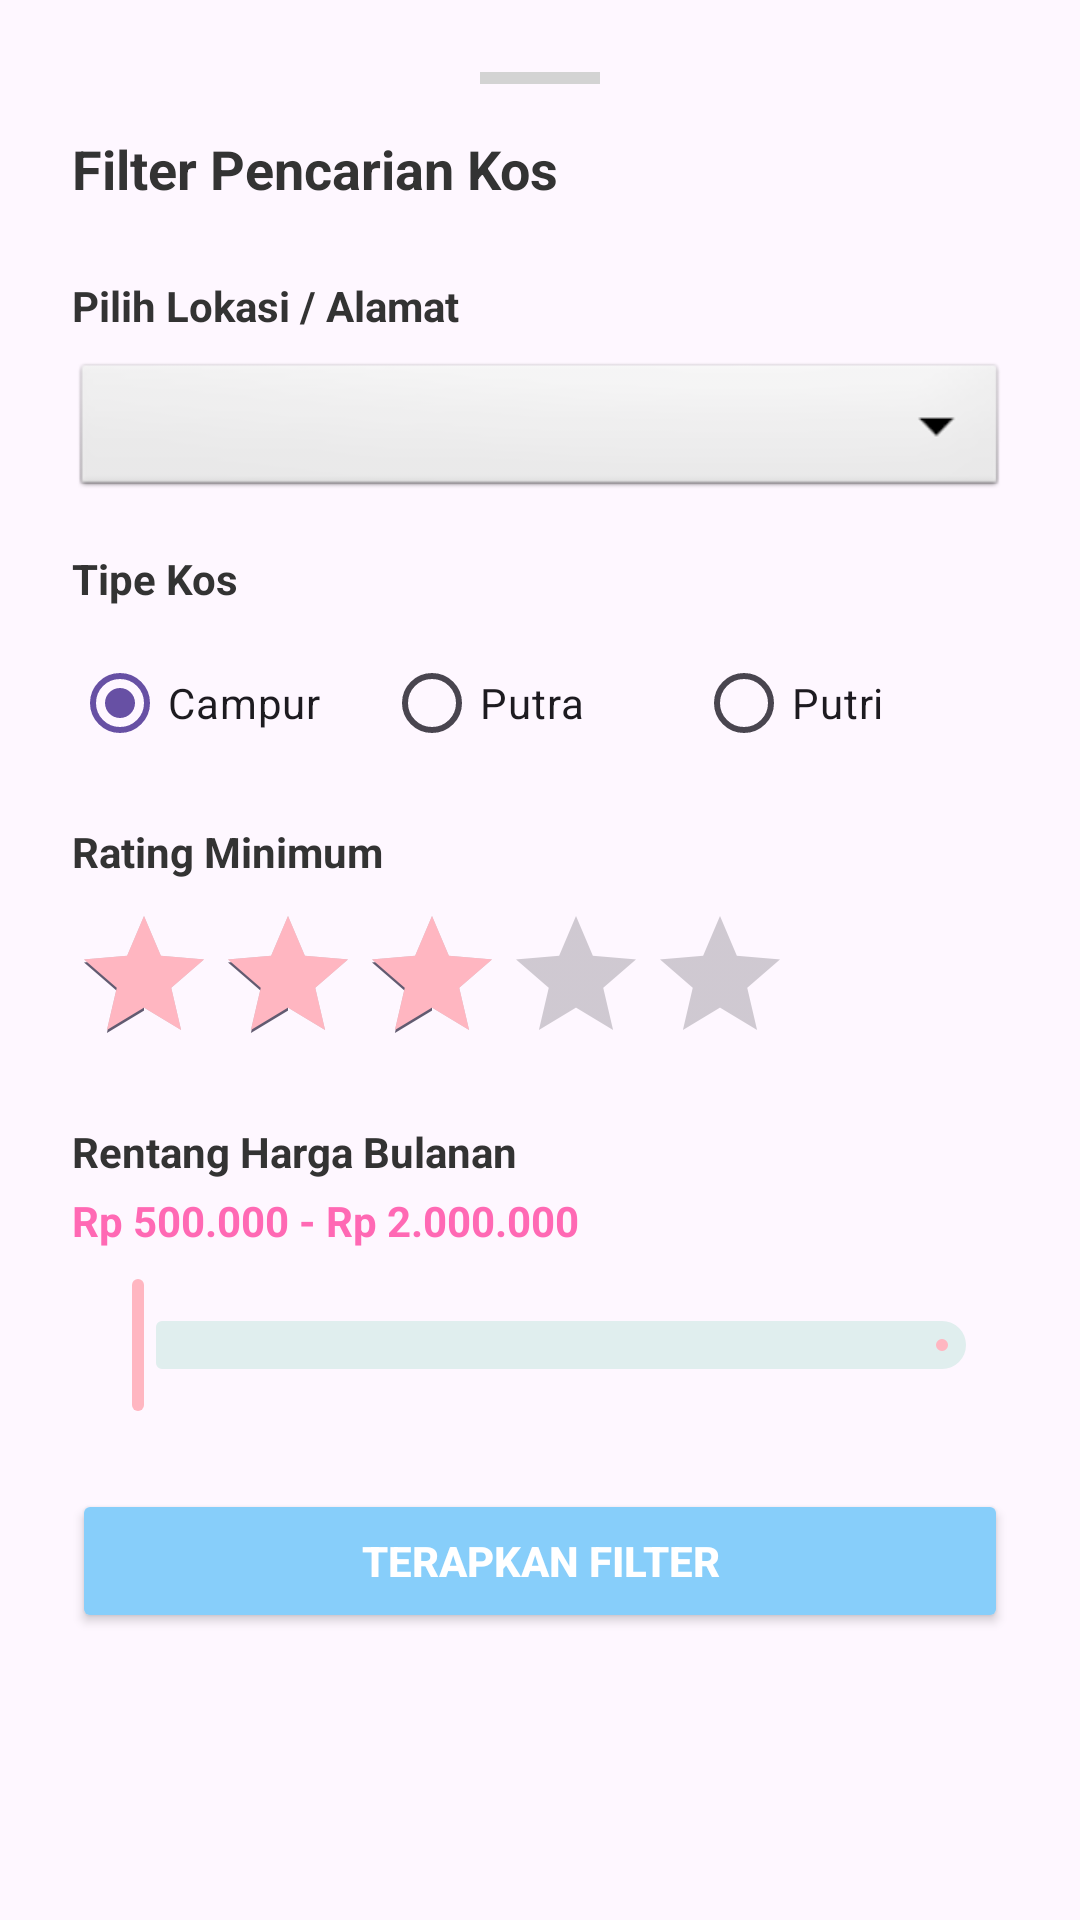

The Android layout XML behind this screen, and the referenced resources:
<!-- AndroidManifest.xml: application theme Theme.SIKosAndroid -->
<!-- res/layout/layout_filter_kos.xml -->
<?xml version="1.0" encoding="utf-8"?>
<LinearLayout xmlns:android="http://schemas.android.com/apk/res/android"
    xmlns:app="http://schemas.android.com/apk/res-auto"
    android:layout_width="match_parent"
    android:layout_height="wrap_content"
    android:orientation="vertical"
    android:padding="24dp"
    android:background="@drawable/bg_bottom_sheet"
    app:layout_behavior="com.google.android.material.bottomsheet.BottomSheetBehavior">

    <View
        android:layout_width="40dp"
        android:layout_height="4dp"
        android:layout_gravity="center_horizontal"
        android:background="#D3D3D3"
        android:layout_marginBottom="16dp"/>

    <TextView
        android:layout_width="wrap_content"
        android:layout_height="wrap_content"
        android:text="Filter Pencarian Kos"
        android:textSize="18sp"
        android:textStyle="bold"
        android:textColor="#333333"
        android:layout_marginBottom="24dp"/>

    <TextView
        android:layout_width="wrap_content"
        android:layout_height="wrap_content"
        android:text="Pilih Lokasi / Alamat"
        android:textStyle="bold"
        android:textColor="#333333"
        android:layout_marginBottom="8dp"/>

    <Spinner
        android:id="@+id/spinnerAlamat"
        android:layout_width="match_parent"
        android:layout_height="48dp"
        android:background="@android:drawable/btn_dropdown"
        android:spinnerMode="dropdown"
        android:layout_marginBottom="16dp"/>

    <TextView
        android:layout_width="wrap_content"
        android:layout_height="wrap_content"
        android:text="Tipe Kos"
        android:textStyle="bold"
        android:textColor="#333333"
        android:layout_marginBottom="8dp"/>

    <RadioGroup
        android:id="@+id/rgTipeKos"
        android:layout_width="match_parent"
        android:layout_height="wrap_content"
        android:orientation="horizontal"
        android:layout_marginBottom="16dp">

        <RadioButton
            android:id="@+id/rbCampur"
            android:layout_width="0dp"
            android:layout_height="wrap_content"
            android:layout_weight="1"
            android:text="Campur"
            android:buttonTint="#FFB6C1"
            android:checked="true"/>
        <RadioButton
            android:id="@+id/rbPutra"
            android:layout_width="0dp"
            android:layout_height="wrap_content"
            android:layout_weight="1"
            android:buttonTint="#FFB6C1"
            android:text="Putra"/>
        <RadioButton
            android:id="@+id/rbPutri"
            android:layout_width="0dp"
            android:layout_height="wrap_content"
            android:layout_weight="1"
            android:buttonTint="#FFB6C1"
            android:text="Putri"/>
    </RadioGroup>

    <TextView
        android:layout_width="wrap_content"
        android:layout_height="wrap_content"
        android:text="Rating Minimum"
        android:textStyle="bold"
        android:textColor="#333333"
        android:layout_marginBottom="8dp"/>

    <RatingBar
        android:id="@+id/ratingBarFilter"
        style="@android:style/Widget.DeviceDefault.RatingBar"
        android:layout_width="wrap_content"
        android:layout_height="wrap_content"
        android:numStars="5"
        android:stepSize="1.0"
        android:rating="3.0"
        android:progressTint="#FFB6C1"
        android:layout_marginBottom="16dp"/>

    <TextView
        android:layout_width="wrap_content"
        android:layout_height="wrap_content"
        android:text="Rentang Harga Bulanan"
        android:textStyle="bold"
        android:textColor="#333333"
        android:layout_marginBottom="4dp"/>

    <TextView
        android:id="@+id/tvRentangHarga"
        android:layout_width="wrap_content"
        android:layout_height="wrap_content"
        android:text="Rp 500.000 - Rp 2.000.000"
        android:textColor="#FF69B4"
        android:textStyle="bold"
        android:layout_marginBottom="8dp"/>

    <com.google.android.material.slider.RangeSlider
        android:id="@+id/sliderHarga"
        android:layout_width="match_parent"
        android:layout_height="wrap_content"
        android:valueFrom="0"
        android:valueTo="5000000"
        android:contentDescription="Rentang Harga Kos"
        app:thumbColor="#FFB6C1"
        app:trackColorActive="#FFB6C1"
        app:trackColorInactive="#E0EEEE"
        android:layout_marginBottom="24dp"/>

    <Button
        android:id="@+id/btnTerapkanFilter"
        android:layout_width="match_parent"
        android:layout_height="wrap_content"
        android:text="Terapkan Filter"
        android:textColor="#FFFFFF"
        android:textStyle="bold"
        android:backgroundTint="#87CEFA"/>

</LinearLayout>
<!-- resources referenced by this layout -->
<resources>
  <style name="Theme.SIKosAndroid" parent="Base.Theme.SIKosAndroid" />
  <style name="Base.Theme.SIKosAndroid" parent="Theme.Material3.DayNight.NoActionBar">
          
          
      </style>
</resources>
